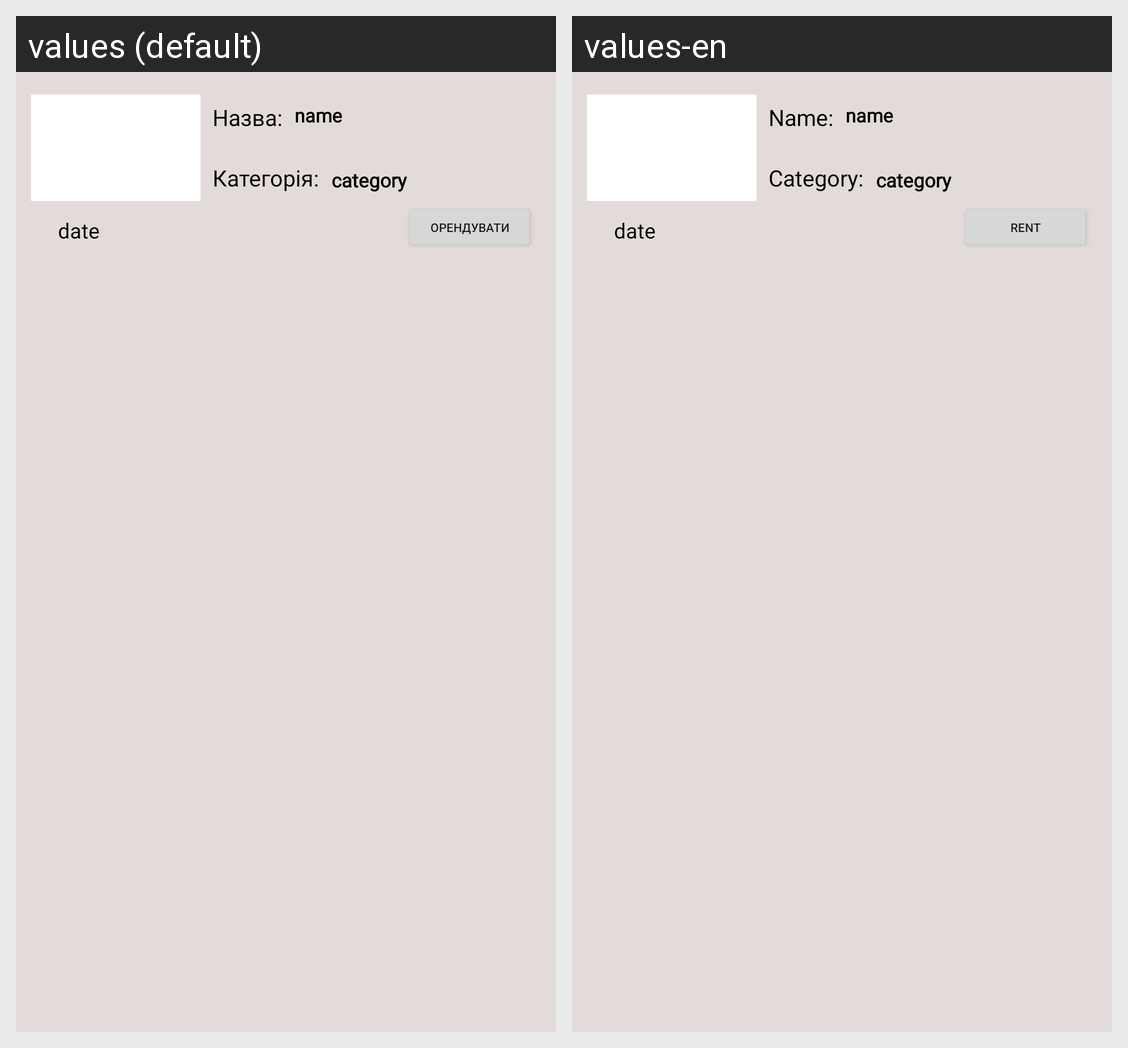

Here is an Android app screen in its default locale and in the app's own translations. Write out the translated-string differences for the strings that appear on this screen.
Android screen res/layout/announcement_list_item.xml rendered under 2 locales, left to right: values (default), values-en. Device: Nexus 5 (rendered at 1080×1920; each locale shown at half size, 540×960, under a caption strip naming it); theme Theme.RentStuff.
Strings drawn on this screen, with the default value and each locale's value (text and hints the layout hard-codes, and strings that could not be matched under every locale, appear in the picture but are not listed):

announcement_name
  values: Назва:
  values-en: Name:

announcement_category
  values: Категорія:
  values-en: Category:

announcement_btn
  values: Орендувати
  values-en: Rent
